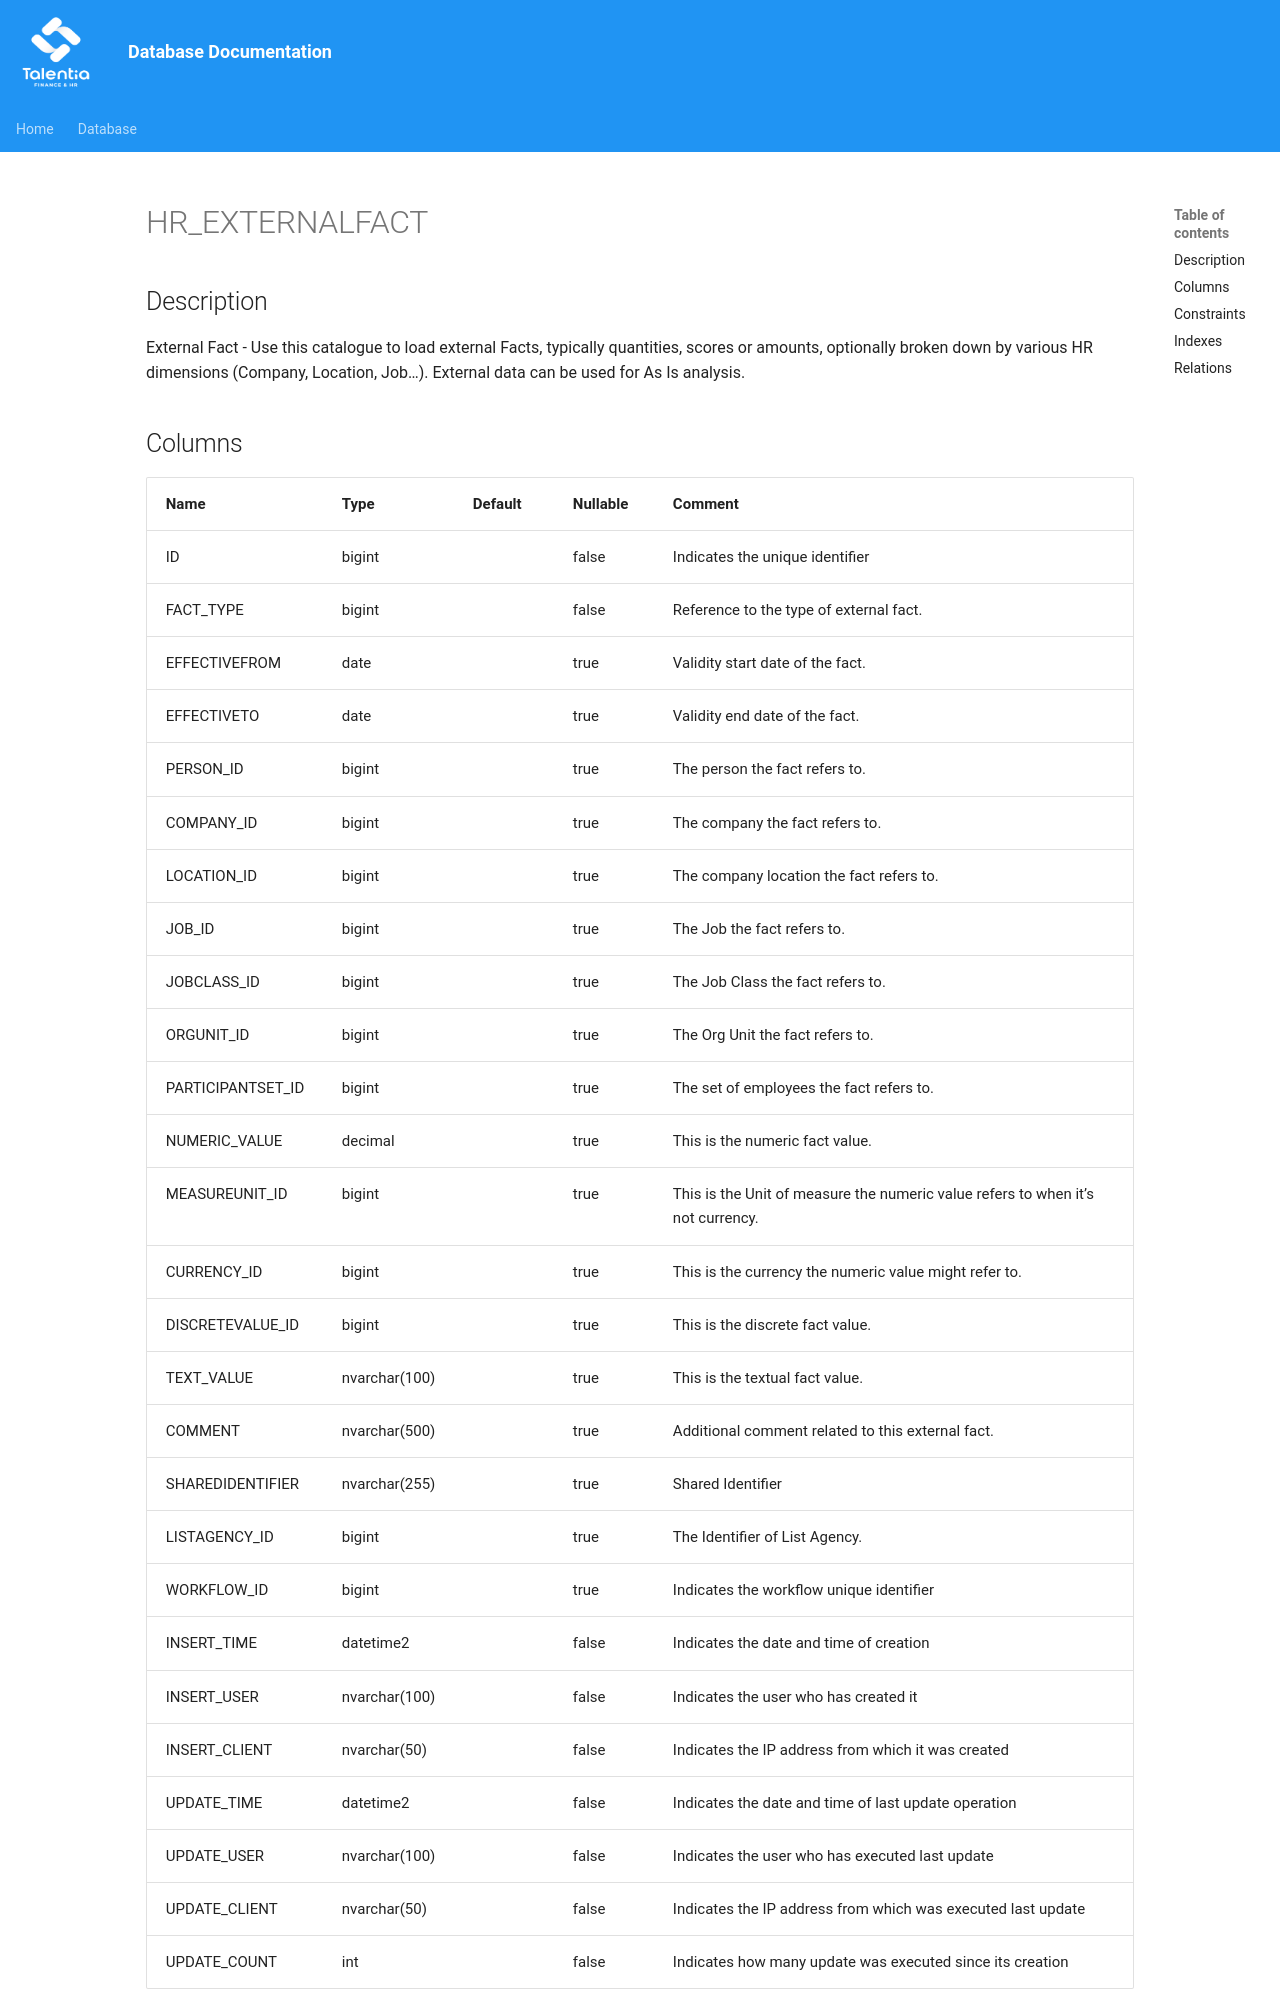

repository: giovanniporcelli/documentazione-db · page: schema/HR_EXTERNALFACT/index.html · generator: mkdocs

# HR_EXTERNALFACT

## Description

External Fact - Use this catalogue to load external Facts, typically quantities, scores or amounts, optionally broken down by various HR dimensions (Company, Location, Job…). External data can be used for As Is analysis.
